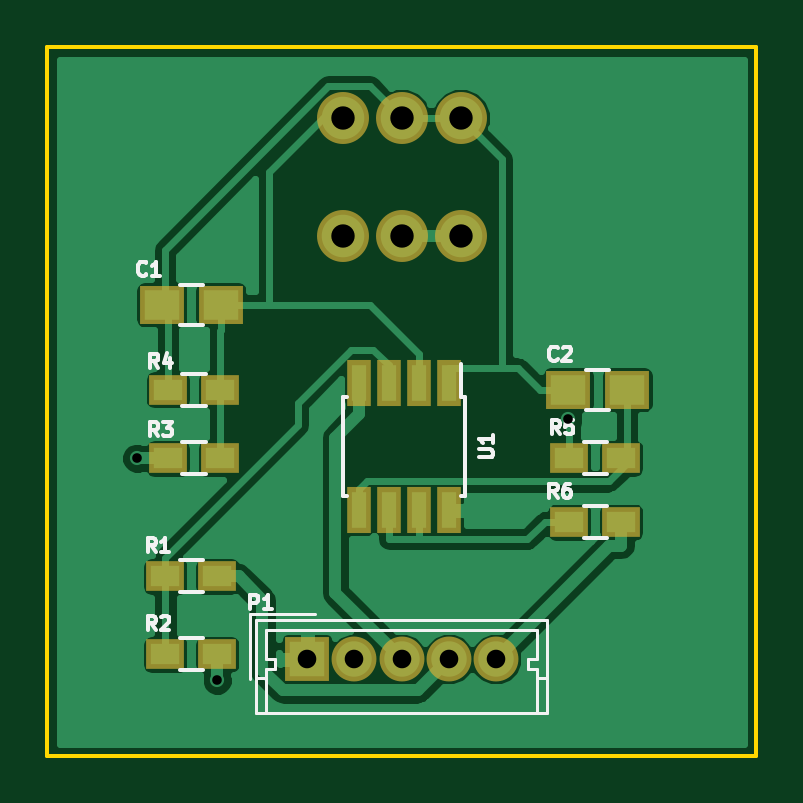
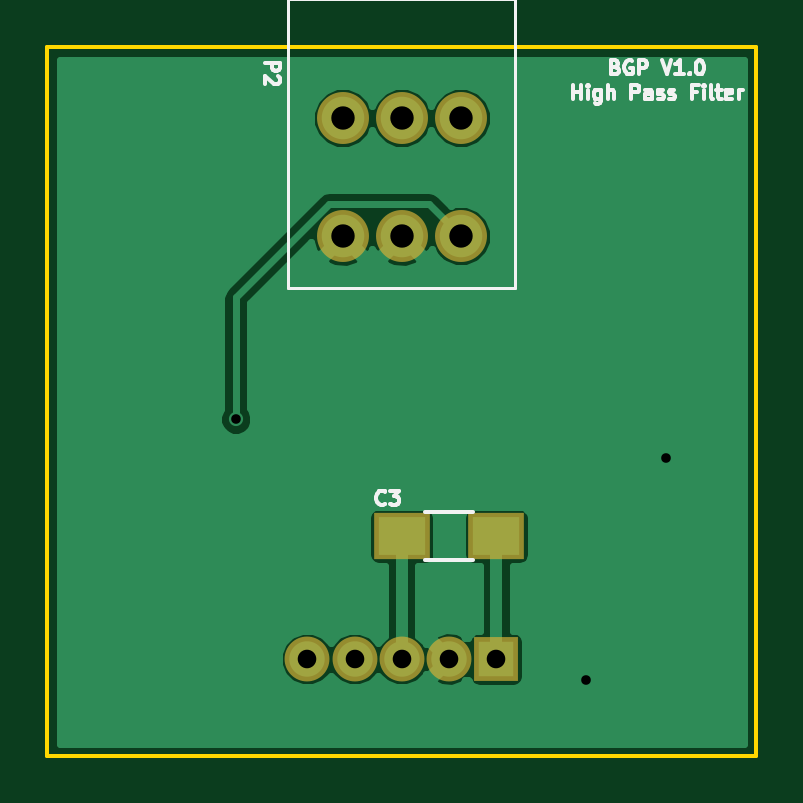
Circuit board: 8 layer files. Board 30.0 x 30.0 mm.
- bottom_copper: HPF-B.Cu.gbl (14446 bytes)
- bottom_mask: HPF-B.Mask.gbs (708 bytes)
- bottom_silk: HPF-B.SilkS.gbo (8043 bytes)
- outline: HPF-Edge.Cuts.gm1 (489 bytes)
- top_copper: HPF-F.Cu.gtl (29817 bytes)
- top_mask: HPF-F.Mask.gts (1324 bytes)
- top_silk: HPF-F.SilkS.gto (8418 bytes)
- drill: HPF.drl (390 bytes)

=== bottom_copper: HPF-B.Cu.gbl (14446 bytes, source omitted) ===
=== bottom_mask: HPF-B.Mask.gbs ===
G04 #@! TF.FileFunction,Soldermask,Bot*
%FSLAX46Y46*%
G04 Gerber Fmt 4.6, Leading zero omitted, Abs format (unit mm)*
G04 Created by KiCad (PCBNEW 4.0.7) date 01/12/18 04:18:43*
%MOMM*%
%LPD*%
G01*
G04 APERTURE LIST*
%ADD10C,0.100000*%
%ADD11R,2.400000X2.000000*%
%ADD12C,2.200000*%
%ADD13R,1.900000X1.900000*%
%ADD14C,1.900000*%
G04 APERTURE END LIST*
D10*
D11*
X151000000Y-70700000D03*
X155000000Y-70700000D03*
D12*
X157500000Y-53000000D03*
X155000000Y-53000000D03*
X152500000Y-53000000D03*
X157500000Y-58000000D03*
X155000000Y-58000000D03*
X152500000Y-58000000D03*
D13*
X151000000Y-75900000D03*
D14*
X153000000Y-75900000D03*
X155000000Y-75900000D03*
X157000000Y-75900000D03*
X159000000Y-75900000D03*
M02*

=== bottom_silk: HPF-B.SilkS.gbo (8043 bytes, source omitted) ===
=== outline: HPF-Edge.Cuts.gm1 ===
G04 #@! TF.FileFunction,Profile,NP*
%FSLAX46Y46*%
G04 Gerber Fmt 4.6, Leading zero omitted, Abs format (unit mm)*
G04 Created by KiCad (PCBNEW 4.0.7) date 01/12/18 04:18:43*
%MOMM*%
%LPD*%
G01*
G04 APERTURE LIST*
%ADD10C,0.100000*%
%ADD11C,0.150000*%
G04 APERTURE END LIST*
D10*
D11*
X170000000Y-80000000D02*
X170000000Y-50000000D01*
X140000000Y-80000000D02*
X170000000Y-80000000D01*
X140000000Y-50000000D02*
X140000000Y-80000000D01*
X170000000Y-50000000D02*
X140000000Y-50000000D01*
M02*

=== top_copper: HPF-F.Cu.gtl (29817 bytes, source omitted) ===
=== top_mask: HPF-F.Mask.gts ===
G04 #@! TF.FileFunction,Soldermask,Top*
%FSLAX46Y46*%
G04 Gerber Fmt 4.6, Leading zero omitted, Abs format (unit mm)*
G04 Created by KiCad (PCBNEW 4.0.7) date 01/12/18 04:18:43*
%MOMM*%
%LPD*%
G01*
G04 APERTURE LIST*
%ADD10C,0.100000*%
%ADD11R,1.900000X1.650000*%
%ADD12R,1.600000X1.300000*%
%ADD13R,1.000000X1.950000*%
%ADD14C,2.200000*%
%ADD15R,1.900000X1.900000*%
%ADD16C,1.900000*%
G04 APERTURE END LIST*
D10*
D11*
X144850000Y-60900000D03*
X147350000Y-60900000D03*
X164550000Y-64500000D03*
X162050000Y-64500000D03*
D12*
X145000000Y-72400000D03*
X147200000Y-72400000D03*
X147200000Y-75700000D03*
X145000000Y-75700000D03*
X145100000Y-67400000D03*
X147300000Y-67400000D03*
X145100000Y-64500000D03*
X147300000Y-64500000D03*
X164300000Y-67400000D03*
X162100000Y-67400000D03*
X164300000Y-70100000D03*
X162100000Y-70100000D03*
D13*
X157005000Y-64200000D03*
X155735000Y-64200000D03*
X154465000Y-64200000D03*
X153195000Y-64200000D03*
X153195000Y-69600000D03*
X154465000Y-69600000D03*
X155735000Y-69600000D03*
X157005000Y-69600000D03*
D14*
X157500000Y-53000000D03*
X155000000Y-53000000D03*
X152500000Y-53000000D03*
X157500000Y-58000000D03*
X155000000Y-58000000D03*
X152500000Y-58000000D03*
D15*
X151000000Y-75900000D03*
D16*
X153000000Y-75900000D03*
X155000000Y-75900000D03*
X157000000Y-75900000D03*
X159000000Y-75900000D03*
M02*

=== top_silk: HPF-F.SilkS.gto (8418 bytes, source omitted) ===
=== drill: HPF.drl ===
M48
;DRILL file {KiCad 4.0.7} date 01/12/18 04:18:52
;FORMAT={-:-/ absolute / inch / decimal}
FMAT,2
INCH,TZ
T1C0.016
T2C0.031
T3C0.039
%
G90
G05
M72
T1
X5.6614Y-2.6535
X5.7953Y-3.0236
X6.3792Y-2.5885
T2
X5.9449Y-2.9882
X6.0236Y-2.9882
X6.1024Y-2.9882
X6.1811Y-2.9882
X6.2598Y-2.9882
T3
X6.0039Y-2.0866
X6.0039Y-2.2835
X6.1024Y-2.0866
X6.1024Y-2.2835
X6.2008Y-2.0866
X6.2008Y-2.2835
T0
M30
